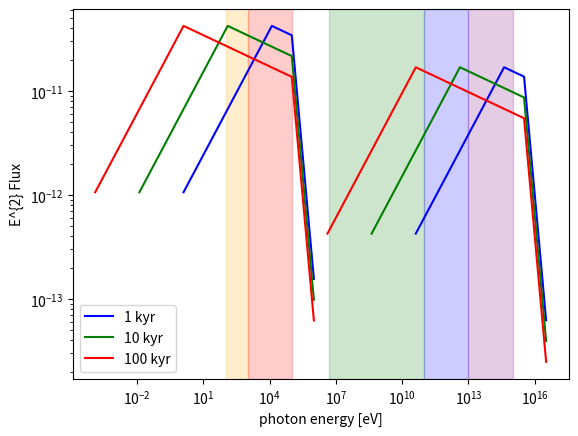

This figure's Python source: (Note: this script raises an exception after producing the figure.)
import matplotlib.pyplot as plt
import math
import numpy as np

def FluxModel(input_t,input_d,input_Edot):

    #t_PSR = 342.0 # kyr
    #d_PSR = 0.25 # kpc # fit diffusion radius of 1.8 deg, using D = (8.2-5.9)*1e26
    #Edot = 27.8e+36 # erg/s
    #t_PSR = 20. # kyr
    #d_PSR = 3.0 # kpc # fit diffusion radius of 1.8 deg, using D = (8.2-5.9)*1e26
    #Edot = 2.8e+36 # erg/s
    t_PSR = input_t
    d_PSR = input_d
    Edot = input_Edot
    
    B_field = 5.0 # muG
    #B_field = 3.0 # muG
    #B_field = 1.2 # muG
    
    E_e_cutoff = 1000. # TeV
    el_spec_index = 2.2
    CMB_energy = 6.6e-4 # eV
    
    print ('math.log(Edot) = %0.2f'%(math.log10(Edot)))
    IC_luminosity = pow(10.,19.5+0.41*math.log10(Edot))
    print ('IC_luminosity = %0.2e erg/s'%(IC_luminosity))
    
    deg_to_cm = 3.14/180.*d_PSR*1000.*3.086e18
    kyr_to_sec = 1000.*365.*24.*60.*60.
    E_cmb = 6.6*1e-4 # eV
    m_e = 0.511*1e6 # eV
    sigma_thomson = 6.65*1e-29 # Thomson cross section in m2
    speed_light = 3.*1e8 # m/s
    U_cmb = 2.6*1e5 # eV/m3
    U_B = 6.24*1e18/(8.*3.14*1e-7)*pow(B_field*1e-6/1e4,2) # eV/m3
    gamma_factor = 1./(t_PSR*kyr_to_sec/m_e*speed_light*(4./3.*sigma_thomson*(U_cmb+U_B)))
    
    E_e_break = gamma_factor*m_e/1e12 # TeV
    E_sync_break = 0.2*(B_field/10.)*pow(E_e_break/1.,2) # eV
    E_IC_break = 5.*(CMB_energy/1e-3)*pow(E_e_break/1.,2)*1e9 # eV
    print ('E_e_break = %0.2f TeV'%(E_e_break))
    print ('E_sync_break = %0.2f eV'%(E_sync_break))
    print ('E_IC_break = %0.2f GeV'%(E_IC_break/1e9))
    
    E_sync_cutoff = 0.2*(B_field/10.)*pow(E_e_cutoff/1.,2) # eV
    E_IC_cutoff = 5.*(CMB_energy/1e-3)*pow(E_e_cutoff/1.,2)*1e9 # eV
    print ('E_sync_cutoff = %0.2f keV'%(E_sync_cutoff/1e3))
    print ('E_IC_cutoff = %0.2f TeV'%(E_IC_cutoff/1e12))
    
    diffusion_index = 1./3.
    diffusion_coefficient_break = 1e28*pow((E_e_break*1e12/1e9)/10.,diffusion_index)*pow(B_field/3.,-0.5) # cm2/s
    diffusion_radius_break = pow(t_PSR*kyr_to_sec*4.*diffusion_coefficient_break,0.5)/deg_to_cm
    print ('leptonic diffusion_radius_break = %0.2f deg'%(diffusion_radius_break))
    
    gamma_factor_cutoff = E_e_cutoff*1e12/m_e
    t_cooling_cutoff = m_e/speed_light/(4./3.*sigma_thomson*gamma_factor_cutoff*(U_cmb+U_B)) # sec
    print ('t_cooling_cutoff = %0.2f kyr'%(t_cooling_cutoff/kyr_to_sec))
    diffusion_coefficient_cutoff = 1e28*pow((E_e_cutoff*1e12/1e9)/10.,diffusion_index)*pow(B_field/3.,-0.5) # cm2/s
    diffusion_radius_cutoff = pow(t_cooling_cutoff*4.*diffusion_coefficient_cutoff,0.5)/deg_to_cm
    print ('leptonic diffusion_radius_cutoff = %0.2f deg'%(diffusion_radius_cutoff))
    
    lumi_ratio = 0.1*pow(B_field/10.,-2)
    print ('L_{gamma}/L_{X} = %0.2f'%(lumi_ratio))
    
    E_IC_start = E_IC_break*1e-4
    E_sync_start = E_IC_start/(5.*(CMB_energy/1e-3))*(0.2*(B_field/10.))*1e-9
    E_IC_end = E_IC_cutoff*1e1
    E_sync_end = E_IC_end/(5.*(CMB_energy/1e-3))*(0.2*(B_field/10.))*1e-9

    IC_flux = IC_luminosity/(4.*3.14*pow(d_PSR*1000.*3.086e18,2))/pow(E_IC_break/1e12,2)
    print ('IC_flux = %0.2e /erg/cm2/s'%(IC_flux))
    sync_luminosity = IC_luminosity/lumi_ratio
    sync_flux = sync_luminosity/(4.*3.14*pow(d_PSR*1000.*3.086e18,2))/pow(E_sync_break/1e12,2)
    print ('sync_flux = %0.2e /erg/cm2/s'%(sync_flux))

    flux_IC_break = IC_flux
    flux_sync_break = sync_flux
    flux_IC_start = flux_IC_break*pow(E_IC_start/E_IC_break,-(el_spec_index+1.)/2.)
    flux_sync_start = flux_sync_break*pow(E_sync_start/E_sync_break,-(el_spec_index+1.)/2.)
    flux_IC_cutoff = flux_IC_break*pow(E_IC_cutoff/E_IC_break,-(el_spec_index+2.)/2.)
    flux_sync_cutoff = flux_sync_break*pow(E_sync_cutoff/E_sync_break,-(el_spec_index+2.)/2.)
    flux_IC_end = flux_IC_cutoff*math.exp(-E_IC_end/E_IC_cutoff)
    flux_sync_end = flux_sync_cutoff*math.exp(-E_sync_end/E_sync_cutoff)
    
    IC_energy_axis = [E_IC_start,E_IC_break,E_IC_cutoff,E_IC_end]
    IC_flux_axis = [flux_IC_start,flux_IC_break,flux_IC_cutoff,flux_IC_end]
    Sync_energy_axis = [E_sync_start,E_sync_break,E_sync_cutoff,E_sync_end]
    Sync_flux_axis = [flux_sync_start,flux_sync_break,flux_sync_cutoff,flux_sync_end]
    IC_energy_axis = np.array(IC_energy_axis)
    IC_flux_axis = np.array(IC_flux_axis)
    Sync_energy_axis = np.array(Sync_energy_axis)
    Sync_flux_axis = np.array(Sync_flux_axis)

    return IC_energy_axis, IC_flux_axis*(IC_energy_axis/1e12)*(IC_energy_axis/1e12), Sync_energy_axis, Sync_flux_axis*(Sync_energy_axis/1e12)*(Sync_energy_axis/1e12)

IC_energy_axis_1kyr, IC_flux_axis_1kyr, Sync_energy_axis_1kyr, Sync_flux_axis_1kyr = FluxModel(1.,3.,1e36)
IC_energy_axis_10kyr, IC_flux_axis_10kyr, Sync_energy_axis_10kyr, Sync_flux_axis_10kyr = FluxModel(10.,3.,1e36)
IC_energy_axis_100kyr, IC_flux_axis_100kyr, Sync_energy_axis_100kyr, Sync_flux_axis_100kyr = FluxModel(100.,3.,1e36)

fig, ax = plt.subplots()
fig.clf()
axbig = fig.add_subplot()
axbig.plot(IC_energy_axis_1kyr, IC_flux_axis_1kyr,'b-',label='1 kyr')
axbig.plot(Sync_energy_axis_1kyr, Sync_flux_axis_1kyr,'b-')
axbig.plot(IC_energy_axis_10kyr, IC_flux_axis_10kyr,'g-',label='10 kyr')
axbig.plot(Sync_energy_axis_10kyr, Sync_flux_axis_10kyr,'g-')
axbig.plot(IC_energy_axis_100kyr, IC_flux_axis_100kyr,'r-',label='100 kyr')
axbig.plot(Sync_energy_axis_100kyr, Sync_flux_axis_100kyr,'r-')
axbig.axvspan(1e2, 1e3, alpha=0.2, color='orange')
axbig.axvspan(1e3, 1e5, alpha=0.2, color='red')
axbig.axvspan(0.5*1e7, 1e11, alpha=0.2, color='green')
axbig.axvspan(1e11, 1e13, alpha=0.2, color='blue')
axbig.axvspan(1e13, 1e15, alpha=0.2, color='purple')
axbig.legend(loc='best')
axbig.set_xlabel('photon energy [eV]')
axbig.set_ylabel('E^{2} Flux')
plotname = 'SimpleSpectrum'
axbig.set_xscale('log')
axbig.set_yscale('log')
fig.savefig("output_plots/%s.png"%(plotname),bbox_inches='tight')
axbig.remove()
